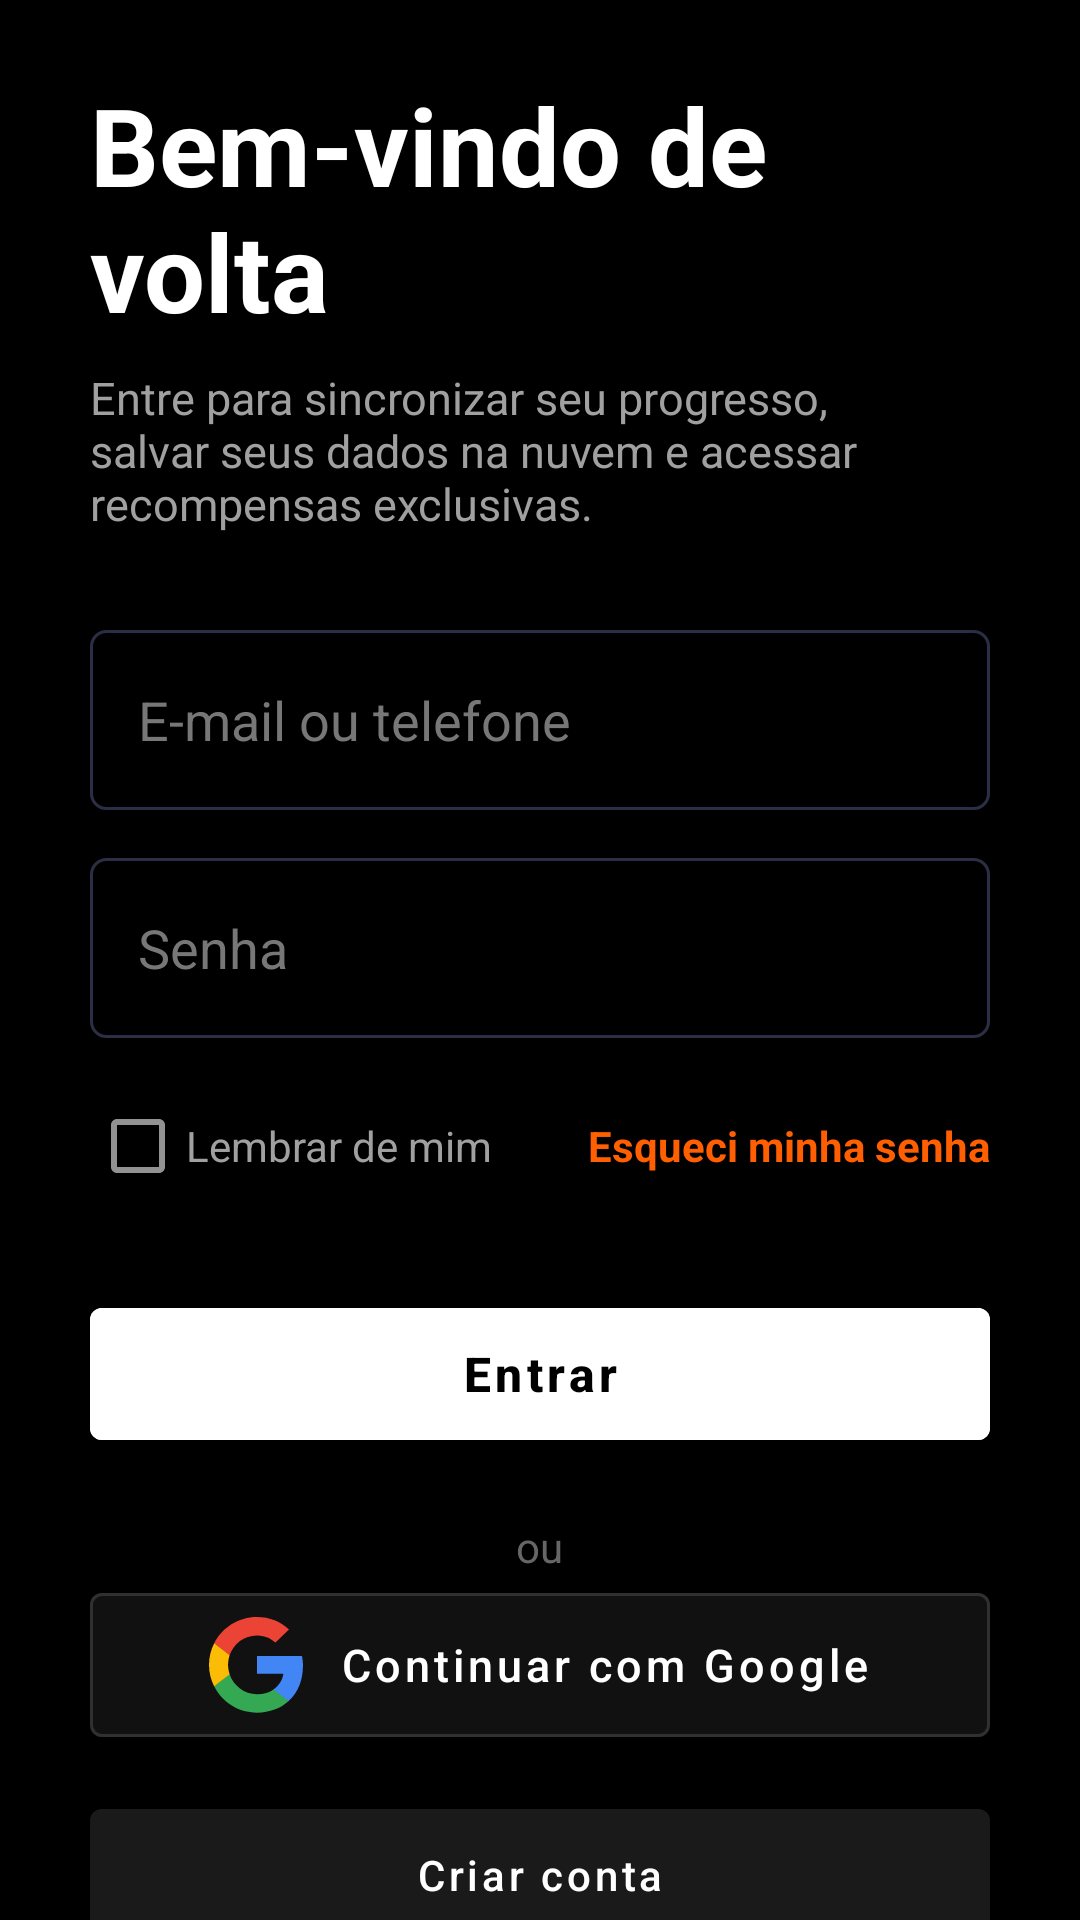

Layout XML and referenced resources for this Android screen:
<!-- AndroidManifest.xml: application theme AppTheme -->
<!-- res/layout/activity_login.xml -->
<?xml version="1.0" encoding="utf-8"?>
<androidx.constraintlayout.widget.ConstraintLayout xmlns:android="http://schemas.android.com/apk/res/android"
    xmlns:app="http://schemas.android.com/apk/res-auto"
    xmlns:tools="http://schemas.android.com/tools"
    android:id="@+id/main"
    android:layout_width="match_parent"
    android:layout_height="match_parent"
    android:background="#000"
    tools:context=".login.ui.Login">


    <androidx.constraintlayout.widget.ConstraintLayout
        android:layout_width="match_parent"
        android:layout_height="match_parent"

        tools:context=".login.ui.Login">

        
        <ImageView
            android:visibility="invisible"
            android:id="@+id/btnBack"
            android:layout_width="24dp"
            android:layout_height="24dp"
            android:layout_margin="24dp"
            android:src="@drawable/back"
            app:layout_constraintStart_toStartOf="parent"
            app:layout_constraintTop_toTopOf="parent" />

        
        <LinearLayout
            android:id="@+id/contentLayout"
            android:layout_width="0dp"
            android:layout_height="wrap_content"
            android:orientation="vertical"
            android:paddingHorizontal="30dp"
            app:layout_constraintTop_toBottomOf="@id/btnBack"
            app:layout_constraintBottom_toBottomOf="parent"
            app:layout_constraintStart_toStartOf="parent"
            app:layout_constraintEnd_toEndOf="parent">

            <TextView
                android:layout_width="wrap_content"
                android:layout_height="wrap_content"
                android:fontFamily="sans-serif"
                android:text="Bem-vindo de volta"
                android:textColor="#FFFFFF"
                android:textSize="36sp"
                android:textStyle="bold" />

            <TextView
                android:layout_width="match_parent"
                android:layout_height="wrap_content"
                android:layout_marginTop="8dp"
                android:text="Entre para sincronizar seu progresso, salvar seus dados na nuvem e acessar recompensas exclusivas."
                android:textColor="#A0A0A0"
                android:textSize="15sp" />

            <EditText
                android:id="@+id/editTextEmail"
                android:layout_width="match_parent"
                android:layout_height="60dp"
                android:layout_marginTop="32dp"
                android:background="@drawable/bg_edittext"
                android:hint="E-mail ou telefone"
                android:paddingHorizontal="16dp"
                android:textColor="#FFFFFF"
                android:textColorHint="#777777" />

            <EditText
                android:id="@+id/editTextSenha"
                android:layout_width="match_parent"
                android:layout_height="60dp"
                android:layout_marginTop="16dp"
                android:background="@drawable/bg_edittext"
                android:hint="Senha"
                android:inputType="textPassword"
                android:paddingHorizontal="16dp"
                android:textColor="#FFFFFF"
                android:textColorHint="#777777" />

            <LinearLayout
                android:layout_width="match_parent"
                android:layout_height="wrap_content"
                android:layout_marginTop="12dp"
                android:gravity="center_vertical"
                android:orientation="horizontal">

                <CheckBox
                    android:id="@+id/checkRemember"
                    android:layout_width="0dp"
                    android:layout_height="wrap_content"
                    android:layout_weight="1"
                    android:text="Lembrar de mim"
                    android:textColor="#A0A0A0" />

                <TextView
                    android:id="@+id/txtForgot"
                    android:layout_width="wrap_content"
                    android:layout_height="wrap_content"
                    android:text="Esqueci minha senha"
                    android:textColor="#FF5F00"
                    android:textStyle="bold" />
            </LinearLayout>

            <FrameLayout
                android:layout_width="match_parent"
                android:layout_height="56dp"
                android:layout_marginTop="24dp">

                <Button
                    android:id="@+id/buttonEntrar"
                    android:layout_width="match_parent"
                    android:layout_height="match_parent"
                    android:backgroundTint="#FFFFFF"
                    android:text="Entrar"
                    android:textAllCaps="false"
                    android:textColor="#000000"
                    android:textSize="16sp"
                    android:textStyle="bold" />

                <ProgressBar
                    android:id="@+id/bttLoading"
                    android:layout_width="24dp"
                    android:layout_height="24dp"
                    android:layout_gravity="center"
                    android:visibility="gone"
                    android:indeterminateTint="#000000" />

            </FrameLayout>

            <TextView
                android:layout_width="wrap_content"
                android:layout_height="wrap_content"
                android:layout_gravity="center"
                android:layout_marginTop="20dp"
                android:text="ou"
                android:textColor="#666666" />

            <com.google.android.material.button.MaterialButton
                android:id="@+id/buttonGoogle"
                android:layout_width="match_parent"
                android:layout_height="60dp"
                android:backgroundTint="#111111"
                android:text="Continuar com Google"
                android:textAllCaps="false"
                android:textColor="#FFFFFF"
                android:textSize="15sp"
                app:icon="@drawable/ic_google"
                app:iconGravity="textStart"
                app:iconPadding="12dp"
                app:iconTint="@null"
                app:strokeColor="#303030"
                app:strokeWidth="1dp"/>

            <Button
                android:id="@+id/buttonCriarConta"
                android:layout_width="match_parent"
                android:layout_height="56dp"
                android:layout_marginTop="12dp"
                android:backgroundTint="#1A1A1A"
                android:text="Criar conta"
                android:textAllCaps="false"
                android:textColor="#FFFFFF" />

            <TextView
                android:layout_width="match_parent"
                android:layout_height="wrap_content"
                android:layout_marginTop="24dp"
                android:gravity="center"
                android:text="Ao continuar, você concorda com nossos Termos de Uso e Política de Privacidade."
                android:textColor="#666666"
                android:textSize="12sp" />

        </LinearLayout>

    </androidx.constraintlayout.widget.ConstraintLayout>
</androidx.constraintlayout.widget.ConstraintLayout>
<!-- resources referenced by this layout -->
<resources>
  <!-- drawable bg_edittext (drawable) -->
  <?xml version="1.0" encoding="utf-8"?>
  <selector xmlns:android="http://schemas.android.com/apk/res/android">
  
      
      <item android:state_focused="true">
          <shape>
              <solid android:color="#000"/>
              <stroke
                  android:width="2dp"
                  android:color="#7CFF2B"/>
              <corners android:radius="5dp"/>
          </shape>
      </item>
  
      
      <item>
          <shape>
              <solid android:color="#000"/>
              <stroke
                  android:width="1dp"
                  android:color="#2A2F45"/>
              <corners android:radius="5dp"/>
          </shape>
      </item>
  
  </selector>
  <!-- drawable ic_google (drawable) -->
  <?xml version="1.0" encoding="utf-8"?>
  <vector xmlns:android="http://schemas.android.com/apk/res/android"
      android:width="31.27dp"
      android:height="32dp"
      android:viewportWidth="256"
      android:viewportHeight="262">
  
      <path
          android:fillColor="#4285F4"
          android:pathData="M255.878,133.451c0,-10.734 -0.871,-18.567 -2.756,-26.69H130.55v48.448h71.947c-1.45,12.04 -9.283,30.172 -26.69,42.356l-0.244,1.622l38.755,30.023l2.685,0.268c24.659,-22.774 38.875,-56.282 38.875,-96.027" />
  
      <path
          android:fillColor="#34A853"
          android:pathData="M130.55,261.1c35.248,0 64.839,-11.605 86.453,-31.622l-41.196,-31.913c-11.024,7.688 -25.82,13.055 -45.257,13.055c-34.523,0 -63.824,-22.773 -74.269,-54.25l-1.531,0.13l-40.298,31.187l-0.527,1.465C35.393,231.798 79.49,261.1 130.55,261.1" />
  
      <path
          android:fillColor="#FBBC05"
          android:pathData="M56.281,156.37c-2.756,-8.123 -4.351,-16.827 -4.351,-25.82c0,-8.994 1.595,-17.697 4.206,-25.82l-0.073,-1.73L15.26,71.312l-1.335,0.635C5.077,89.644 0,109.517 0,130.55s5.077,40.905 13.925,58.602z" />
  
      <path
          android:fillColor="#EB4335"
          android:pathData="M130.55,50.479c24.514,0 41.05,10.589 50.479,19.438l36.844,-35.974C195.245,12.91 165.798,0 130.55,0C79.49,0 35.393,29.301 13.925,71.947l42.211,32.783c10.59,-31.477 39.891,-54.251 74.414,-54.251" />
  
  </vector>
  <style name="AppTheme" parent="AppBaseTheme">
          
          <item name="android:windowActionBar">false</item>
          <item name="android:windowNoTitle">true</item>
          <item name="android:statusBarColor">#000000</item>
          <item name="android:navigationBarColor">#000000</item>
          <item name="android:colorBackground">#000000</item>
          <item name="android:windowBackground">#000000</item>
      </style>
  <style name="AppBaseTheme" parent="Theme.MaterialComponents.NoActionBar">
          
      </style>
</resources>
